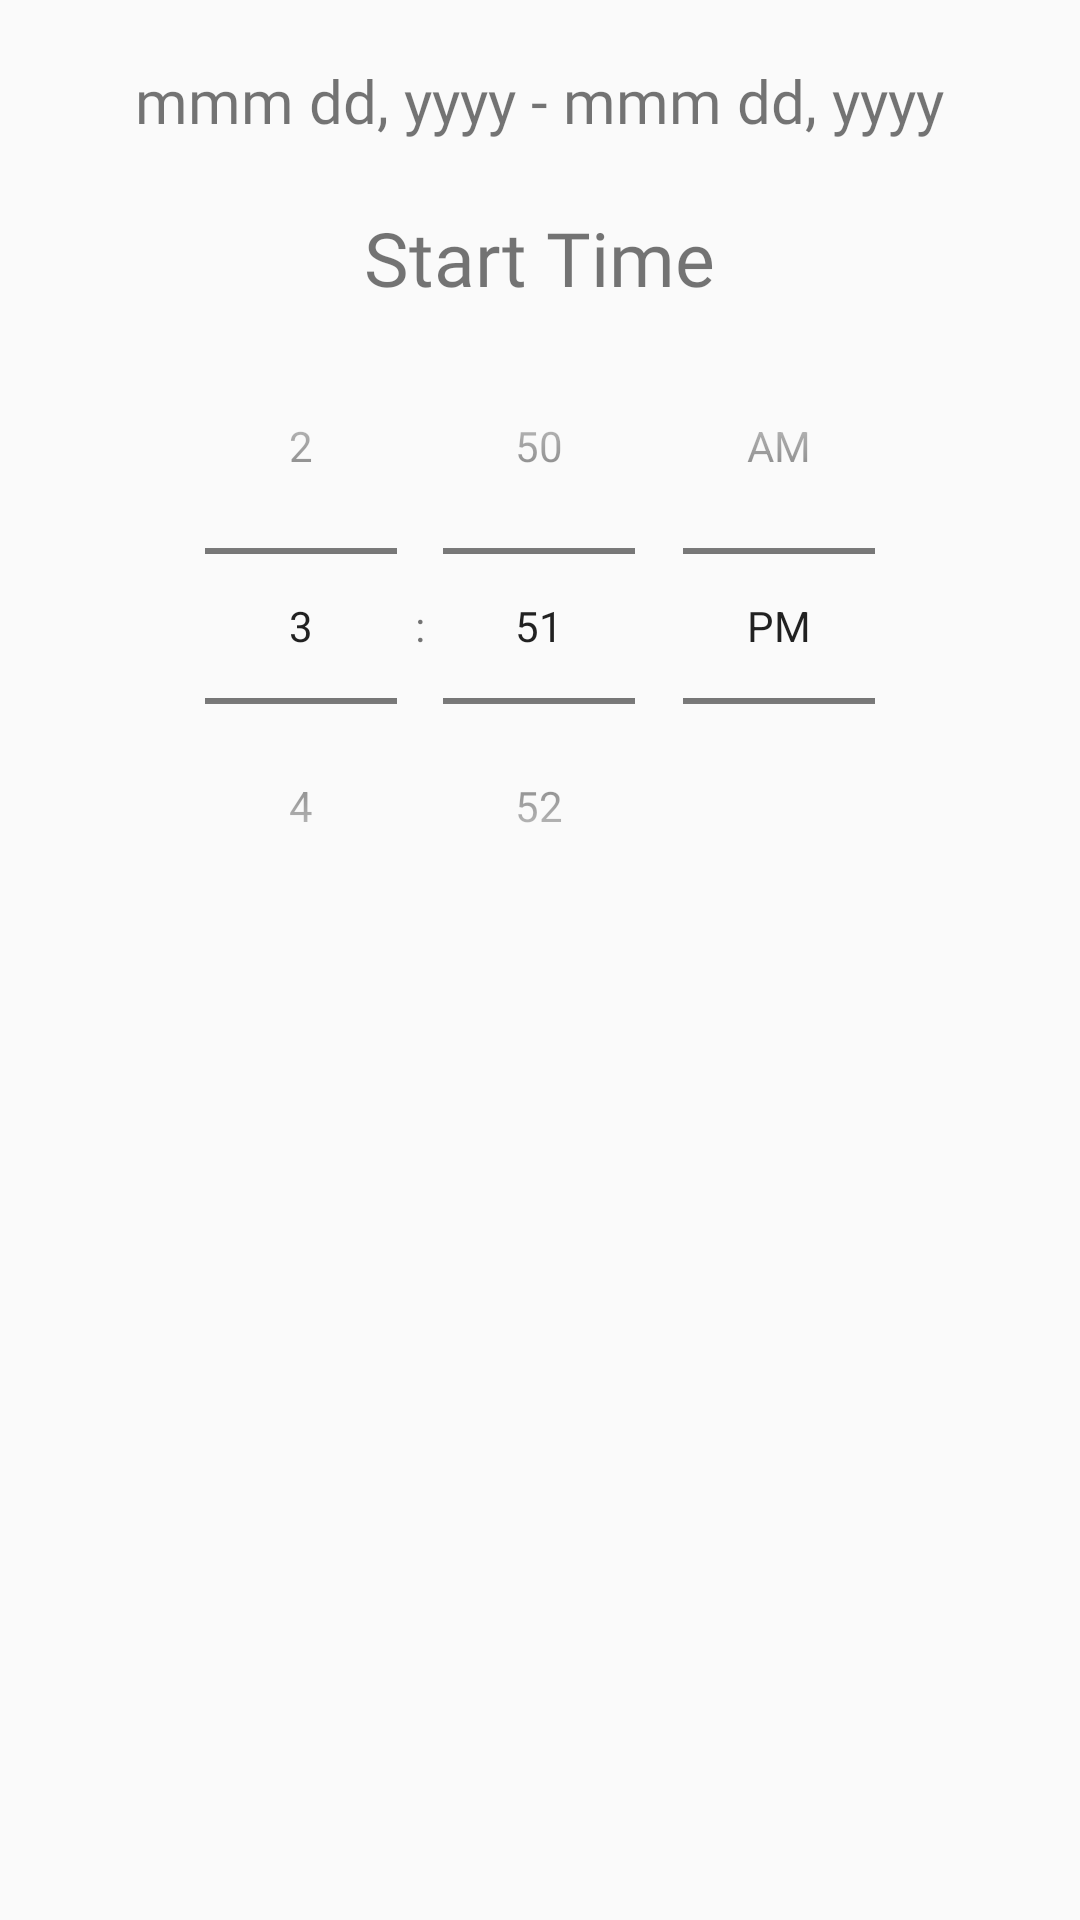

Layout XML and referenced resources for this Android screen:
<!-- AndroidManifest.xml: application theme AppTheme -->
<!-- res/layout/timedialog.xml -->
<?xml version="1.0" encoding="utf-8"?>
<RelativeLayout xmlns:android="http://schemas.android.com/apk/res/android"
    android:layout_width="match_parent"
    android:layout_height="match_parent"
    xmlns:app="http://schemas.android.com/apk/res-auto"
    app:layout_constraintCircleRadius="20dp"
    android:scrollbars="vertical"
    android:fadeScrollbars="true"
    android:padding="16dp">

    <TextView
        android:id="@+id/servicename"
        android:layout_width="wrap_content"
        android:layout_height="wrap_content"
        android:layout_centerHorizontal="true"
        android:gravity="center"
        android:textSize="20sp"
        android:padding="4dp"
        android:layout_below="@id/servicename"
        android:fontFamily="@font/myriadpro_light"
        android:text="mmm dd, yyyy - mmm dd, yyyy"/>

    <RelativeLayout
        android:layout_width="match_parent"
        android:layout_below="@id/servicename"
        android:layout_height="match_parent">

        <TextView
            android:id="@+id/timestart_lbl"
            android:layout_width="wrap_content"
            android:layout_height="wrap_content"
            android:paddingTop="18dp"
            android:textSize="25sp"
            android:fontFamily="@font/myriadpro_light"
            android:layout_centerHorizontal="true"
            android:text="Start Time"/>


        <TimePicker
            android:id="@+id/timestart"
            android:layout_width="wrap_content"
            android:layout_height="wrap_content"
            android:timePickerMode="spinner"
            android:layout_centerHorizontal="true"
            android:layout_below="@id/timestart_lbl"/>

    </RelativeLayout>

    <RelativeLayout
        android:layout_width="match_parent"
        android:visibility="invisible"
        android:layout_below="@id/servicename"
        android:layout_height="match_parent">
        <TextView
            android:id="@+id/time_endlbl"
            android:layout_width="wrap_content"
            android:layout_height="wrap_content"
            android:paddingTop="18dp"
            android:textSize="25sp"
            android:fontFamily="@font/myriadpro_light"
            android:layout_centerHorizontal="true"
            android:text="End Time"/>


        <TimePicker
            android:id="@+id/timeend"
            android:visibility="invisible"
            android:layout_width="wrap_content"
            android:layout_height="wrap_content"
            android:timePickerMode="spinner"
            android:layout_centerHorizontal="true"
            android:layout_below="@id/time_endlbl"/>

        <TextView
            android:id="@+id/startinfo"
            android:visibility="invisible"
            android:layout_width="wrap_content"
            android:layout_height="wrap_content"
            android:layout_below="@id/timeend"
            android:paddingTop="18dp"
            android:textSize="20sp"
            android:fontFamily="@font/myriadpro_light"
            android:layout_centerHorizontal="true"
            android:text="Start Time at hh:mm"/>

    </RelativeLayout>

</RelativeLayout>
<!-- resources referenced by this layout -->
<resources>
  <style name="AppTheme" parent="Theme.AppCompat.Light.NoActionBar">
          
          <item name="colorPrimary">@color/colorPrimary</item>
          <item name="colorPrimaryDark">@color/colorPrimaryDark</item>
          <item name="colorAccent">@color/colorAccent</item>
      </style>
  <color name="colorPrimary">#008577</color>
  <color name="colorPrimaryDark">#00574B</color>
  <color name="colorAccent">#D81B60</color>
</resources>
